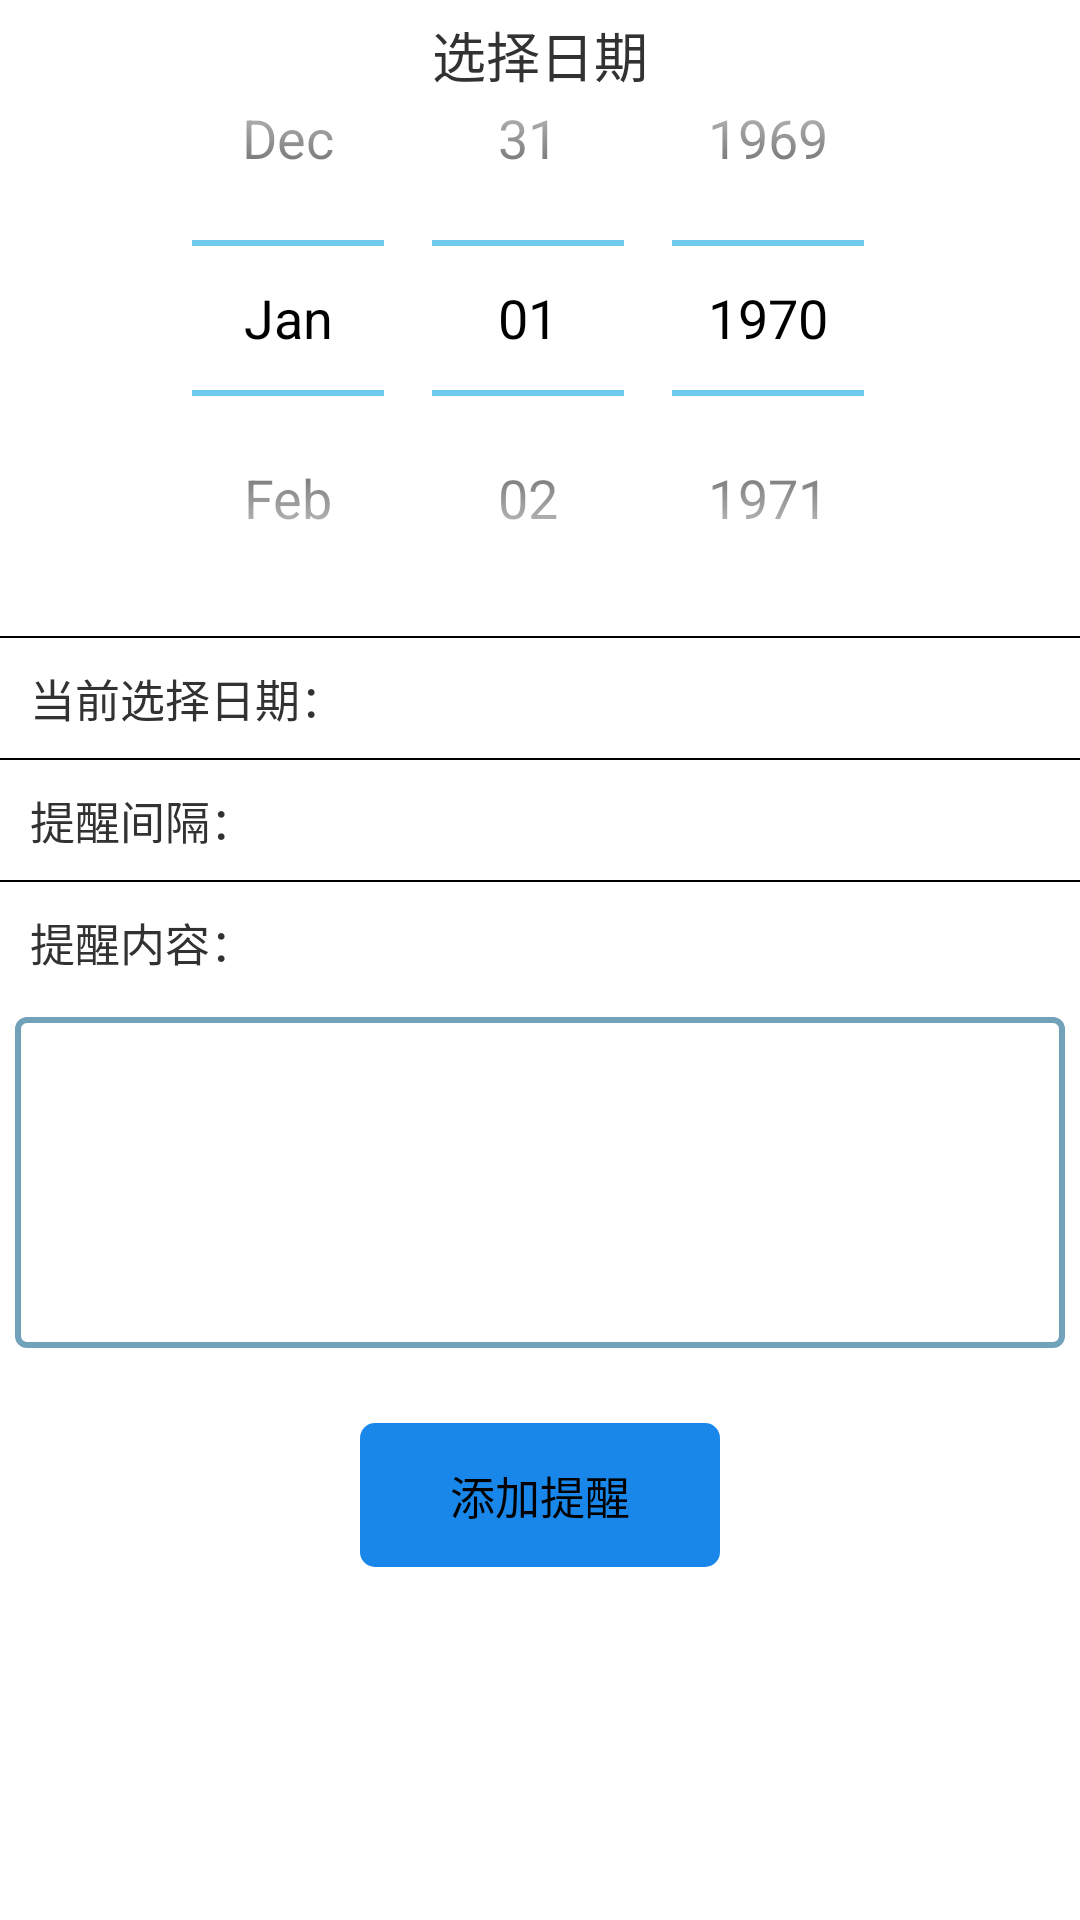

Write the Android layout XML for this screen, with the resource values it uses.
<!-- AndroidManifest.xml: activity theme NoActionBar -->
<!-- res/layout/activity_remind_add.xml -->
<LinearLayout xmlns:android="http://schemas.android.com/apk/res/android"
    xmlns:tools="http://schemas.android.com/tools"
    android:id="@+id/date_layout_parent"
    android:layout_width="match_parent"
    android:layout_height="match_parent"
    android:orientation="vertical" >

    <RelativeLayout
        android:layout_width="match_parent"
        android:layout_height="wrap_content" >

        <DatePicker
            android:id="@+id/datePicker"
            android:layout_width="match_parent"
            android:layout_height="wrap_content"
            android:layout_centerVertical="true"
            android:calendarViewShown="false"
            android:endYear="2500" />
        

        <TextView
            android:id="@+id/textView1"
            android:layout_width="wrap_content"
            android:layout_height="wrap_content"
            android:layout_alignParentTop="true"
            android:layout_centerHorizontal="true"
            android:layout_marginTop="5dp"
            android:text="@string/select_date"
           android:textSize="18sp" />
    </RelativeLayout>

    <View
        android:layout_width="match_parent"
        android:layout_height="0.5dp"
        android:background="#000000" />

    <LinearLayout
        android:layout_width="match_parent"
        android:layout_height="wrap_content"
        android:maxHeight="50dp"
        android:minHeight="40dp"
        android:orientation="horizontal" >

        <TextView
            android:layout_width="match_parent"
            android:layout_height="match_parent"
            android:layout_gravity="center_vertical"
            android:layout_weight="1"
            android:paddingLeft="10dp"
            android:singleLine="true"
            android:gravity="center_vertical"
            android:text="@string/currentdate"
            android:textSize="15sp" />

        <TextView
            android:id="@+id/current_choose"
            android:layout_width="match_parent"
            android:layout_height="wrap_content"
            android:layout_gravity="center_vertical"
            android:layout_weight="1"
            android:paddingRight="10dp"
            android:gravity="center_vertical|right"
           android:textSize="15sp" />
    </LinearLayout>
	  <View
        android:layout_width="match_parent"
        android:layout_height="0.5dp"
        android:background="#000000" />

    <LinearLayout
        android:id="@+id/date_repeat_select"
        android:layout_width="match_parent"
        android:layout_height="wrap_content"
        android:maxHeight="50dp"
        android:minHeight="40dp"
        android:orientation="horizontal" >

        <TextView
            android:layout_width="match_parent"
            android:layout_height="wrap_content"
            android:layout_gravity="center_vertical"
            android:layout_weight="1"
            android:paddingLeft="10dp"
            android:singleLine="true"
            android:text="@string/remindrepeat"
           android:textSize="15sp" />

        <TextView
            android:id="@+id/date_remind_repeat"
            android:layout_width="match_parent"
            android:layout_height="wrap_content"
            android:layout_gravity="center_vertical"
            android:layout_weight="1"
            android:paddingRight="10dp"
            android:gravity="center_vertical|right"
           android:textSize="15sp" />
    </LinearLayout>
    <View
        android:layout_width="match_parent"
        android:layout_height="0.5dp"
        android:background="#000000" />

    <LinearLayout
        android:layout_width="match_parent"
        android:layout_height="wrap_content"
        android:maxHeight="50dp"
        android:minHeight="40dp"
        android:orientation="horizontal" >

        <TextView
            android:layout_width="match_parent"
            android:layout_height="wrap_content"
            android:layout_gravity="center_vertical"
            android:layout_weight="1"
            android:gravity="left"
            android:paddingLeft="10dp"
            android:singleLine="true"
            android:text="@string/reminddesc"
           android:textSize="15sp" />
    </LinearLayout>

    <EditText
        android:id="@+id/reminddesc"
        android:layout_width="match_parent"
        android:layout_height="wrap_content"
        android:layout_margin="5dp"
        android:background="@drawable/remind_desc"
        android:gravity="top"
        android:inputType="textMultiLine"
        android:maxLines="5"
        android:minLines="5"
        android:paddingLeft="7dp"
        android:paddingRight="7dp"
        android:paddingTop="2dp"
        android:scrollbars="vertical" >
    </EditText>

    <Button
        android:id="@+id/insertRemind"
        android:layout_width="wrap_content"
        android:layout_height="wrap_content"
        android:layout_gravity="center_horizontal"
        android:layout_marginTop="20dp"
        android:background="@drawable/button_selecter"
        android:gravity="center"
        android:minWidth="120dp"
        android:text="@string/addremind"
       android:textSize="15sp" />

</LinearLayout>
<!-- resources referenced by this layout -->
<resources>
  <!-- drawable button_selecter (drawable) -->
  <?xml version="1.0" encoding="utf-8"?>
  
  <selector xmlns:android="http://schemas.android.com/apk/res/android" >
      <item android:state_pressed="true" android:drawable="@drawable/button_foucs"></item>
      <item android:state_focused="true" android:drawable="@drawable/button_foucs"></item>
      <item android:drawable="@drawable/button_normal"></item>
  </selector>
  <!-- drawable remind_desc (drawable) -->
  <?xml version="1.0" encoding="utf-8"?>
  
  <shape xmlns:android="http://schemas.android.com/apk/res/android"
      android:shape="rectangle" >
      <corners android:radius="3dp" />
     <stroke
          android:width="2dp"
          android:color="@color/lightbule"
  	/>
  </shape>
  <string name="addremind">添加提醒</string>
  <string name="currentdate">当前选择日期：</string>
  <string name="reminddesc">提醒内容：</string>
  <string name="remindrepeat">提醒间隔：</string>
  <string name="select_date">选择日期</string>
  <style name="NoActionBar" parent="@android:style/Theme.Holo.Light.NoActionBar">
  	   
  	</style>
  <!-- drawable button_foucs (drawable) -->
  <?xml version="1.0" encoding="utf-8"?>
  
  <shape xmlns:android="http://schemas.android.com/apk/res/android"
      android:shape="rectangle" >
  
      <corners android:radius="5dp" />
      <solid android:color="@color/lightbule"/>
  </shape>
  <!-- drawable button_normal (drawable) -->
  <?xml version="1.0" encoding="utf-8"?>
  
  <shape xmlns:android="http://schemas.android.com/apk/res/android"
      android:shape="rectangle" >
  
      <corners android:radius="5dp" />
      <solid android:color="@color/bule"/>
   
  </shape>
  <color name="lightbule">#71A2B9</color>
  <color name="bule">#1987EA</color>
</resources>
